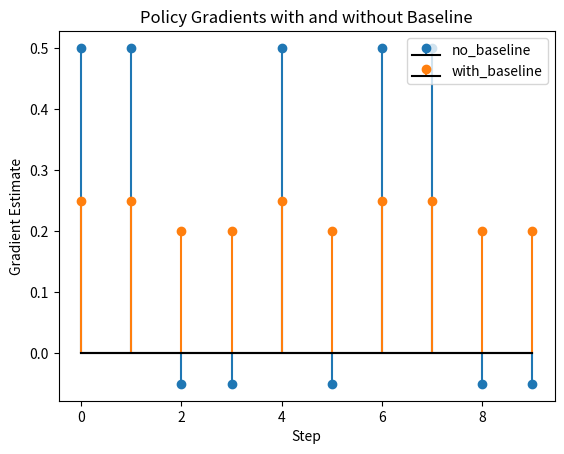
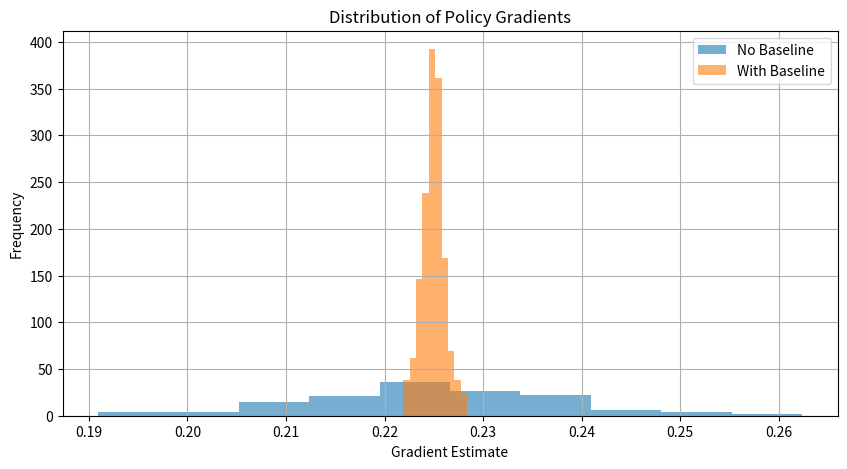

Write Python code to recreate these figures, in order.
import numpy as np
import matplotlib.pyplot as plt

np.random.seed(42)

# Softmax policy with single parameter theta
def policy(theta):
    prob_0 = 1 / (1 + np.exp(-theta))
    return np.array([prob_0, 1 - prob_0])

# Sample action based on policy
def sample_action(theta):
    return np.random.choice([0, 1], p=policy(theta))

# Compute gradient of log-policy
def grad_log_policy(theta, action):
    prob = policy(theta)[0]
    if action == 0:
        return 1 - prob
    else:
        return -prob

# Rewards for actions
rewards = [1, 0.1]

# Parameters
theta = 0.0  # Initial parameter
num_episodes = 500
num_runs = 200

# Store gradients
grads_no_baseline = []
grads_with_baseline = []

# Perform multiple runs
for run in range(num_runs):
    grad_no_baseline = []
    grad_with_baseline = []

    # Run episodes
    for episode in range(num_episodes):
        action = sample_action(theta)
        reward = rewards[action]

        grad = grad_log_policy(theta, action)
        grad_no_baseline.append(grad * reward)

        # Using mean reward as baseline (here, baseline=0.5 since expected reward is 0.5)
        baseline = 0.5
        grad_with_baseline.append(grad * (reward - baseline))

    grads_no_baseline.append(np.mean(grad_no_baseline))
    grads_with_baseline.append(np.mean(grad_with_baseline))

# Compute variance
var_no_baseline = np.var(grads_no_baseline)
var_with_baseline = np.var(grads_with_baseline)

# Print variances
print(f"Variance without baseline: {var_no_baseline:.6f}")
print(f"Variance with baseline:    {var_with_baseline:.6f}")

# Plot the first n grads with and without baseline as diarcs
n_grads_plot = 10
plt.figure()
plt.stem(range(n_grads_plot), grad_no_baseline[:n_grads_plot], linefmt='C0-', markerfmt='C0o', basefmt='k-', label="no_baseline")
plt.stem(range(n_grads_plot), grad_with_baseline[:n_grads_plot], linefmt='C1-', markerfmt='C1o', basefmt='k-', label="with_baseline")
plt.title('Policy Gradients with and without Baseline')
plt.xlabel('Step')
plt.ylabel('Gradient Estimate')
plt.legend()
plt.show()


# Visualize the results
plt.figure(figsize=(10,5))
plt.hist(grads_no_baseline, alpha=0.6, label='No Baseline', density=True)
plt.hist(grads_with_baseline, alpha=0.6, label='With Baseline', density=True)
plt.title('Distribution of Policy Gradients')
plt.xlabel('Gradient Estimate')
plt.ylabel('Frequency')
plt.legend()
plt.grid(True)
plt.show()
